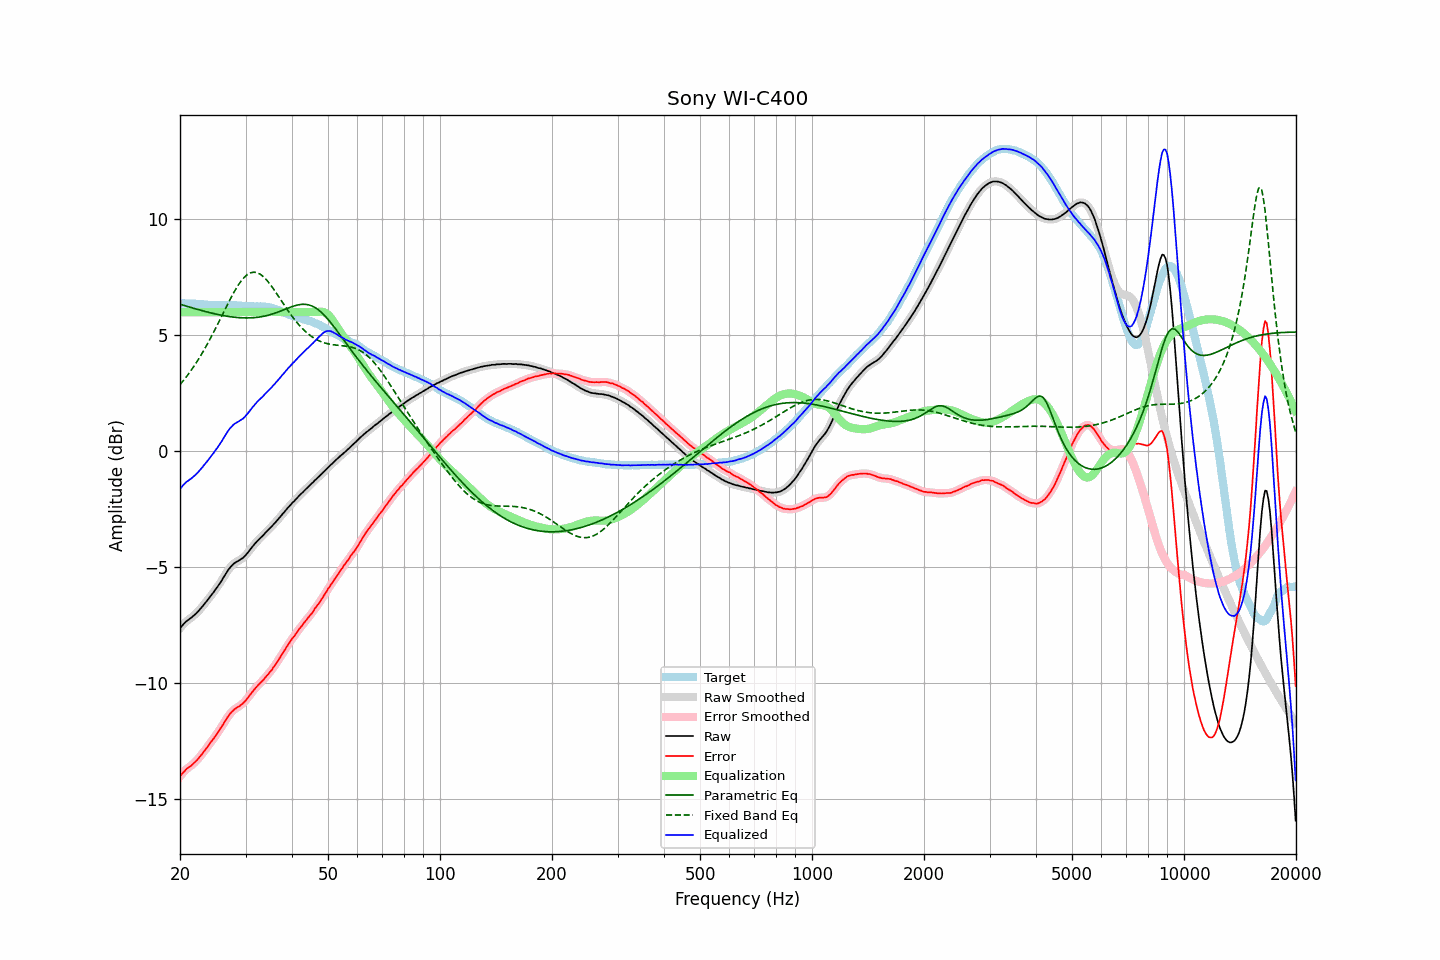

The data file committed next to this chart (first rows):
frequency, raw, error, smoothed, error_smoothed, equalization, parametric_eq, fixed_band_eq, equalized_raw, equalized_smoothed, target
20.00, -7.63, -14.01, -7.63, -14.01, 6.00, 6.34, 2.88, -1.63, -1.63, 6.38
20.20, -7.54, -13.92, -7.54, -13.92, 6.00, 6.32, 2.96, -1.54, -1.54, 6.38
20.40, -7.46, -13.84, -7.46, -13.84, 6.00, 6.30, 3.04, -1.46, -1.46, 6.38
20.61, -7.39, -13.77, -7.39, -13.76, 6.00, 6.28, 3.13, -1.39, -1.39, 6.38
20.81, -7.32, -13.69, -7.32, -13.69, 6.00, 6.26, 3.22, -1.32, -1.32, 6.37
21.02, -7.27, -13.64, -7.27, -13.64, 6.00, 6.24, 3.31, -1.27, -1.27, 6.37
21.23, -7.22, -13.59, -7.22, -13.59, 6.00, 6.22, 3.40, -1.22, -1.22, 6.37
21.44, -7.17, -13.54, -7.17, -13.54, 6.00, 6.20, 3.50, -1.17, -1.17, 6.38
21.66, -7.11, -13.48, -7.11, -13.48, 6.00, 6.18, 3.60, -1.11, -1.11, 6.37
21.87, -7.05, -13.41, -7.05, -13.41, 6.00, 6.16, 3.70, -1.05, -1.05, 6.37
22.09, -6.99, -13.34, -6.99, -13.34, 6.00, 6.14, 3.81, -0.99, -0.99, 6.35
22.31, -6.92, -13.27, -6.92, -13.27, 6.00, 6.12, 3.92, -0.92, -0.92, 6.35
22.54, -6.84, -13.18, -6.84, -13.19, 6.00, 6.10, 4.03, -0.84, -0.84, 6.34
22.76, -6.76, -13.10, -6.76, -13.10, 6.00, 6.08, 4.14, -0.76, -0.76, 6.34
22.99, -6.68, -13.02, -6.68, -13.02, 6.00, 6.06, 4.26, -0.68, -0.68, 6.34
23.22, -6.59, -12.92, -6.59, -12.93, 6.00, 6.04, 4.38, -0.59, -0.59, 6.33
23.45, -6.51, -12.84, -6.51, -12.83, 6.00, 6.02, 4.50, -0.51, -0.51, 6.33
23.69, -6.42, -12.74, -6.42, -12.74, 6.00, 6.00, 4.62, -0.42, -0.42, 6.32
23.92, -6.33, -12.64, -6.33, -12.64, 6.00, 5.99, 4.75, -0.33, -0.33, 6.31
24.16, -6.24, -12.55, -6.24, -12.55, 6.00, 5.97, 4.88, -0.24, -0.24, 6.31
24.40, -6.15, -12.46, -6.15, -12.46, 6.00, 5.95, 5.01, -0.15, -0.15, 6.31
24.65, -6.06, -12.37, -6.06, -12.37, 6.00, 5.94, 5.15, -0.06, -0.06, 6.31
24.89, -5.96, -12.26, -5.96, -12.27, 6.00, 5.92, 5.28, 0.04, 0.04, 6.31
25.14, -5.87, -12.17, -5.86, -12.17, 6.00, 5.91, 5.42, 0.13, 0.14, 6.31
25.39, -5.77, -12.06, -5.77, -12.06, 6.00, 5.89, 5.56, 0.23, 0.23, 6.30
25.65, -5.66, -11.95, -5.66, -11.96, 6.00, 5.88, 5.70, 0.34, 0.34, 6.30
25.91, -5.56, -11.85, -5.55, -11.85, 6.00, 5.86, 5.84, 0.44, 0.45, 6.29
26.16, -5.44, -11.74, -5.44, -11.74, 6.00, 5.85, 5.98, 0.56, 0.56, 6.30
26.43, -5.33, -11.63, -5.33, -11.63, 6.00, 5.84, 6.12, 0.67, 0.67, 6.30
26.69, -5.22, -11.52, -5.22, -11.52, 6.00, 5.83, 6.26, 0.78, 0.78, 6.30
26.96, -5.11, -11.41, -5.11, -11.41, 6.00, 5.82, 6.39, 0.89, 0.89, 6.30
27.23, -5.02, -11.32, -5.02, -11.32, 6.00, 5.81, 6.53, 0.98, 0.98, 6.30
27.50, -4.94, -11.24, -4.94, -11.24, 6.00, 5.80, 6.66, 1.06, 1.06, 6.30
27.77, -4.87, -11.17, -4.87, -11.17, 6.00, 5.79, 6.79, 1.13, 1.13, 6.31
28.05, -4.81, -11.10, -4.81, -11.11, 6.00, 5.78, 6.91, 1.19, 1.19, 6.30
28.33, -4.77, -11.06, -4.77, -11.06, 6.00, 5.77, 7.03, 1.23, 1.23, 6.29
28.62, -4.73, -11.01, -4.73, -11.02, 6.00, 5.77, 7.14, 1.27, 1.27, 6.28
28.90, -4.69, -10.98, -4.69, -10.97, 6.00, 5.76, 7.24, 1.31, 1.31, 6.29
29.19, -4.64, -10.92, -4.64, -10.92, 6.00, 5.76, 7.34, 1.36, 1.36, 6.28
29.48, -4.60, -10.87, -4.59, -10.87, 6.00, 5.75, 7.42, 1.40, 1.41, 6.27
29.78, -4.53, -10.80, -4.53, -10.80, 6.00, 5.75, 7.50, 1.47, 1.47, 6.27
30.08, -4.46, -10.73, -4.46, -10.72, 6.00, 5.75, 7.56, 1.54, 1.54, 6.27
30.38, -4.38, -10.63, -4.38, -10.63, 6.00, 5.75, 7.62, 1.62, 1.62, 6.25
30.68, -4.29, -10.54, -4.29, -10.54, 6.00, 5.75, 7.66, 1.71, 1.71, 6.25
30.99, -4.20, -10.45, -4.20, -10.45, 6.00, 5.75, 7.70, 1.80, 1.80, 6.25
31.30, -4.11, -10.36, -4.11, -10.36, 6.00, 5.76, 7.71, 1.89, 1.89, 6.25
31.61, -4.03, -10.28, -4.03, -10.28, 6.00, 5.76, 7.72, 1.97, 1.97, 6.25
31.93, -3.95, -10.19, -3.95, -10.19, 6.00, 5.77, 7.71, 2.05, 2.05, 6.24
32.24, -3.87, -10.12, -3.87, -10.12, 6.00, 5.78, 7.70, 2.13, 2.13, 6.25
32.57, -3.80, -10.04, -3.80, -10.04, 6.00, 5.79, 7.67, 2.20, 2.20, 6.24
32.89, -3.73, -9.98, -3.73, -9.98, 6.00, 5.80, 7.63, 2.27, 2.27, 6.25
33.22, -3.66, -9.90, -3.66, -9.91, 6.00, 5.81, 7.58, 2.34, 2.34, 6.25
33.55, -3.60, -9.84, -3.59, -9.83, 6.00, 5.82, 7.52, 2.40, 2.41, 6.24
33.89, -3.52, -9.75, -3.52, -9.75, 6.00, 5.84, 7.45, 2.48, 2.48, 6.23
34.23, -3.45, -9.67, -3.45, -9.67, 6.00, 5.85, 7.38, 2.55, 2.55, 6.22
34.57, -3.38, -9.59, -3.38, -9.59, 6.00, 5.87, 7.29, 2.62, 2.62, 6.22
34.92, -3.31, -9.50, -3.31, -9.51, 6.00, 5.89, 7.21, 2.69, 2.69, 6.19
35.27, -3.24, -9.43, -3.24, -9.42, 6.00, 5.91, 7.11, 2.76, 2.76, 6.19
35.62, -3.16, -9.32, -3.16, -9.33, 6.00, 5.93, 7.02, 2.84, 2.84, 6.16
35.97, -3.09, -9.23, -3.09, -9.23, 6.00, 5.96, 6.92, 2.91, 2.91, 6.14
... 635 more rows
